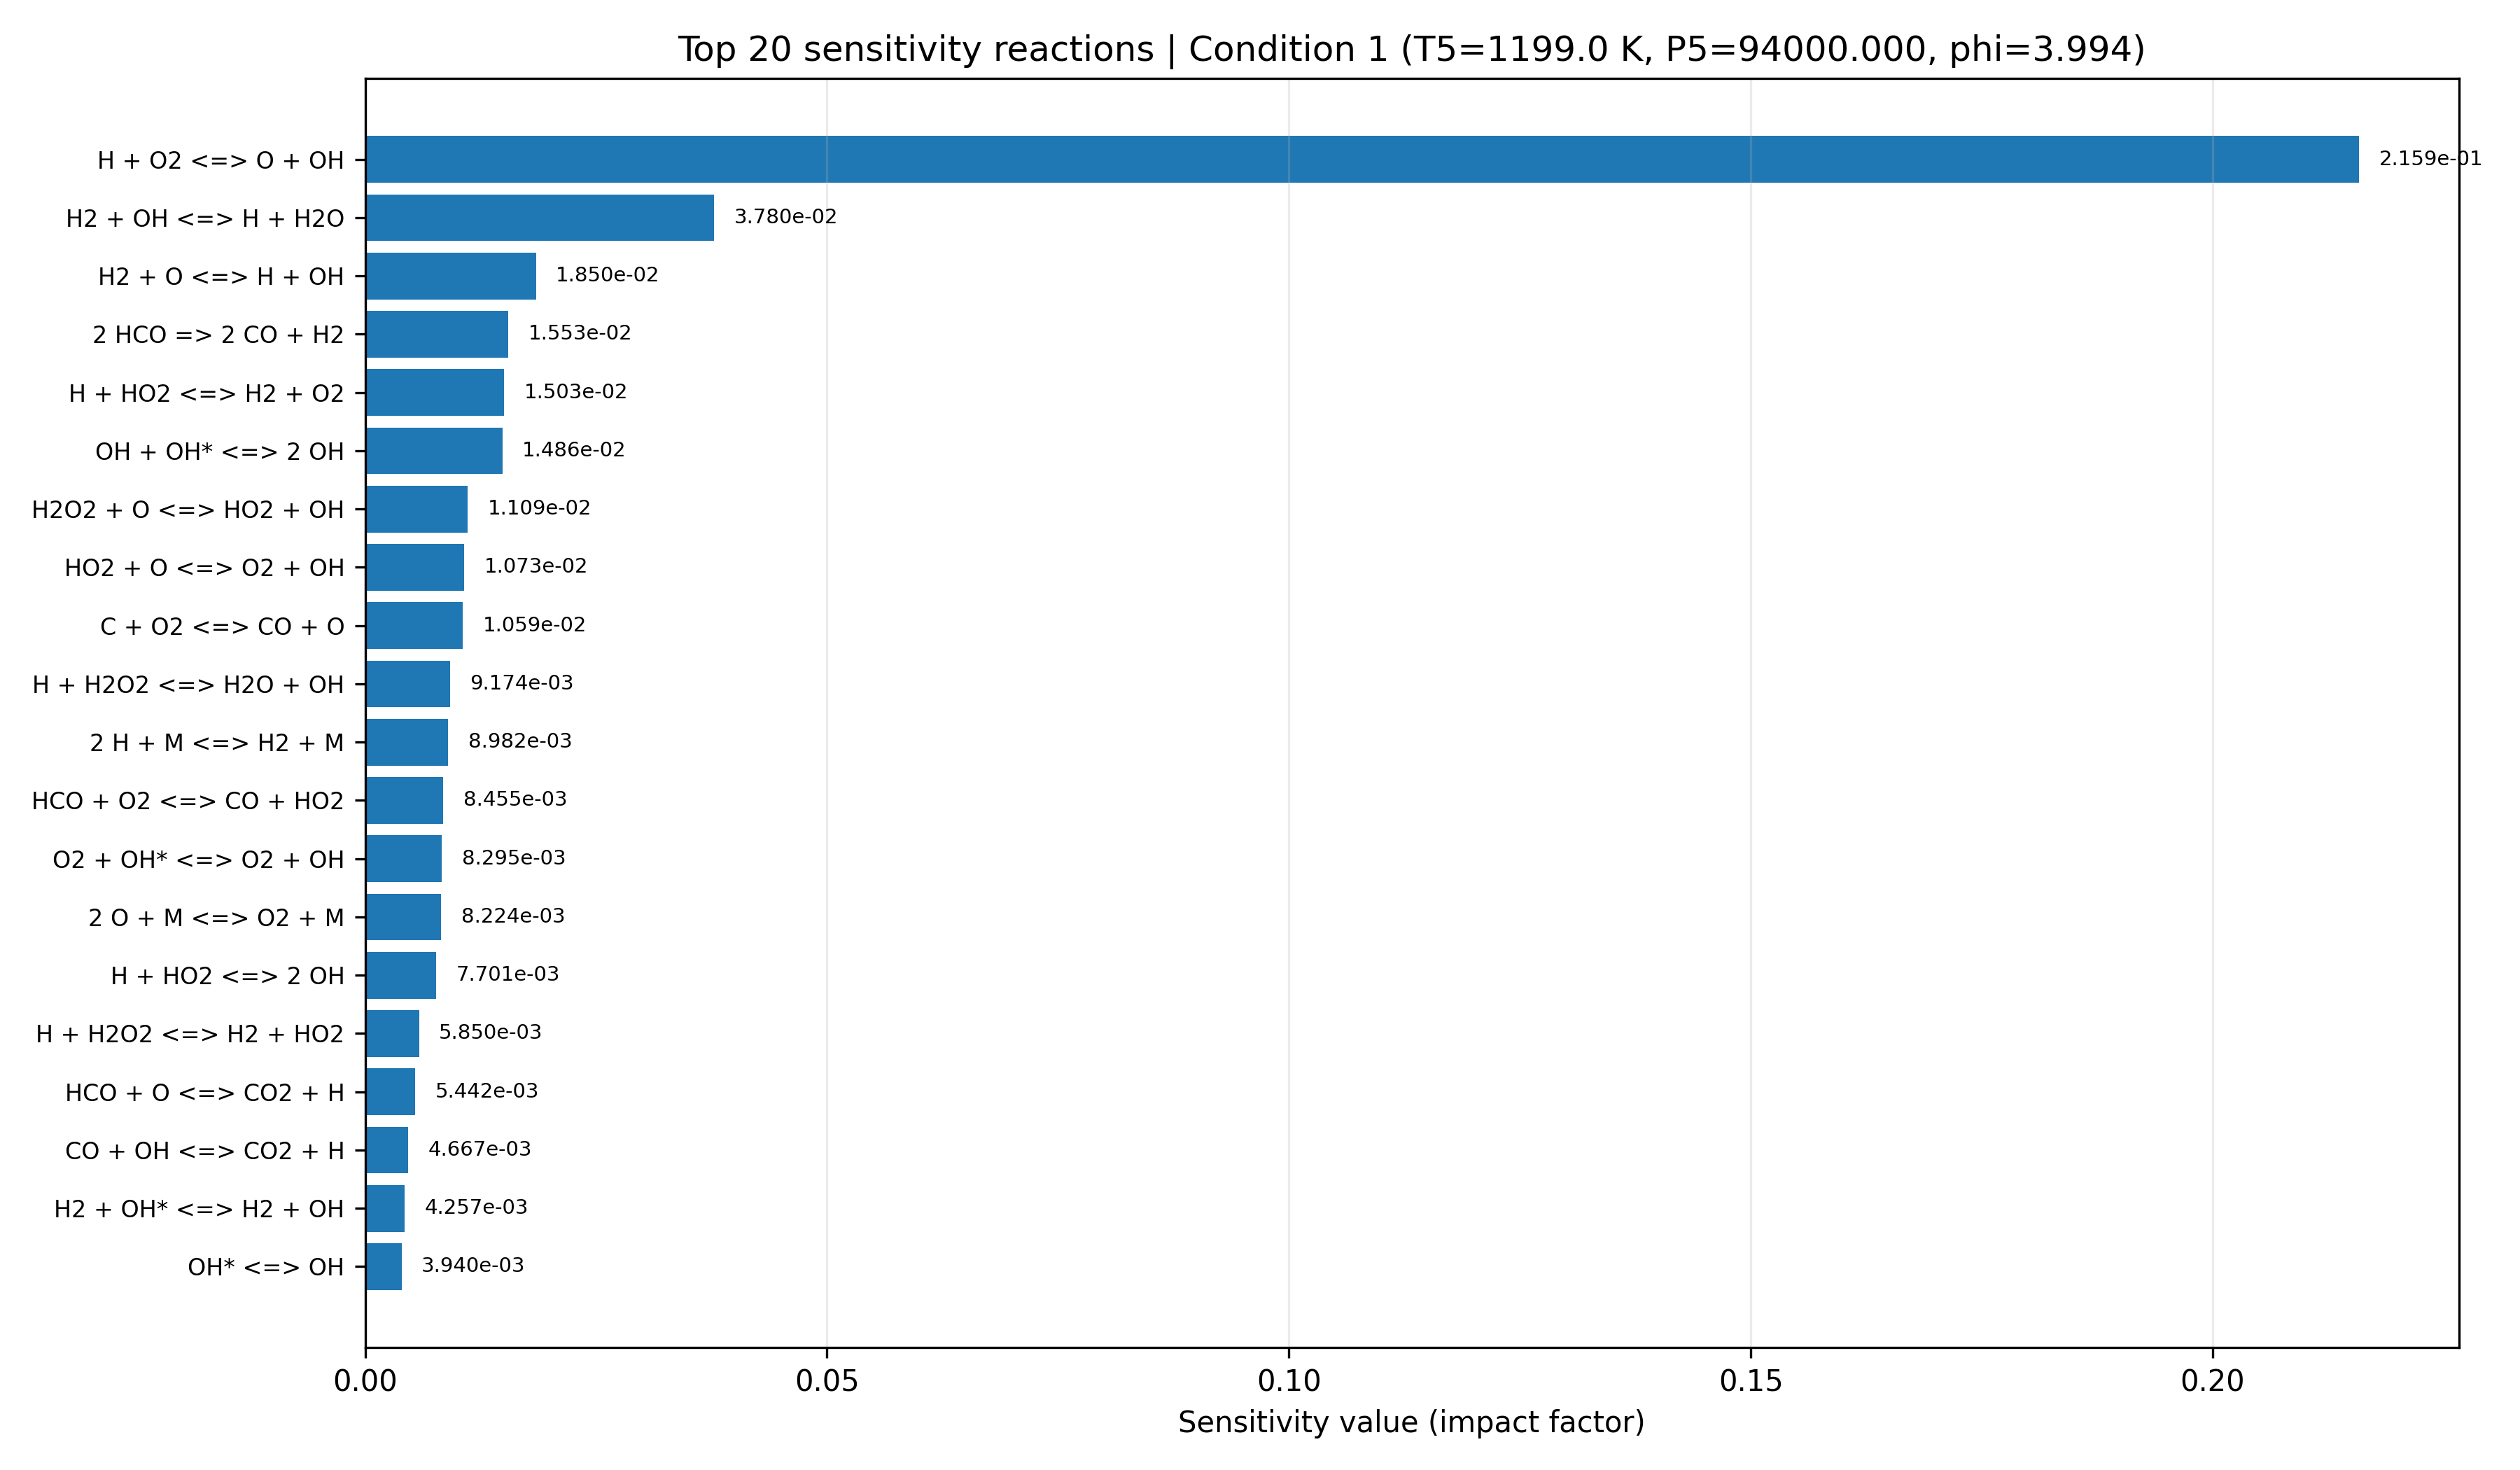

The data file committed next to this chart (first rows):
equation, if, low_impact, rank
H + O2 <=> O + OH, 0.2159, False, 1
H2 + OH <=> H + H2O, 0.0378, False, 2
H2 + O <=> H + OH, 0.0185, True, 3
2 HCO => 2 CO + H2, 0.01553, True, 4
H + HO2 <=> H2 + O2, 0.01503, True, 5
OH + OH* <=> 2 OH, 0.01486, True, 6
H2O2 + O <=> HO2 + OH, 0.01109, True, 7
HO2 + O <=> O2 + OH, 0.01073, True, 8
C + O2 <=> CO + O, 0.01059, True, 9
H + H2O2 <=> H2O + OH, 0.009174, True, 10
2 H + M <=> H2 + M, 0.008982, True, 11
HCO + O2 <=> CO + HO2, 0.008455, True, 12
O2 + OH* <=> O2 + OH, 0.008295, True, 13
2 O + M <=> O2 + M, 0.008224, True, 14
H + HO2 <=> 2 OH, 0.007701, True, 15
H + H2O2 <=> H2 + HO2, 0.00585, True, 16
HCO + O <=> CO2 + H, 0.005442, True, 17
CO + OH <=> CO2 + H, 0.004667, True, 18
H2 + OH* <=> H2 + OH, 0.004257, True, 19
OH* <=> OH, 0.00394, True, 20
H + HCO <=> CO + H2, 0.00389, True, 21
CO + HO2 <=> CO2 + OH, 0.003506, True, 22
H + O + M <=> OH + M, 0.003444, True, 23
2 OH <=> H2O + O, 0.003392, True, 24
HCO + OH <=> CO + H2O, 0.003365, True, 25
HCO + O <=> CO + OH, 0.003364, True, 26
HO2 + OH <=> H2O + O2, 0.003144, True, 27
H2O2 + OH <=> H2O + HO2, 0.00302, True, 28
H + OH (+M) <=> H2O (+M), 0.003018, True, 29
AR + OH* <=> AR + OH, 0.002601, True, 30
CO + O2 <=> CO2 + O, 0.002421, True, 31
H2O2 (+M) <=> 2 OH (+M), 0.002256, True, 32
HCO + M <=> CO + H + M, 0.002108, True, 33
CO + O (+M) <=> CO2 (+M), 0.001805, True, 34
H + OH* <=> H + OH, 0.001774, True, 35
H2O + OH* <=> H2O + OH, 0.001637, True, 36
C + OH <=> CO + H, 0.001125, True, 37
HCO + HO2 => CO2 + H + OH, 0.001023, True, 38
N2 + OH* <=> N2 + OH, 0.0009377, True, 39
2 HO2 <=> H2O2 + O2, 0.0008753, True, 40
H + O2 (+M) <=> HO2 (+M), 0.0005348, True, 41
